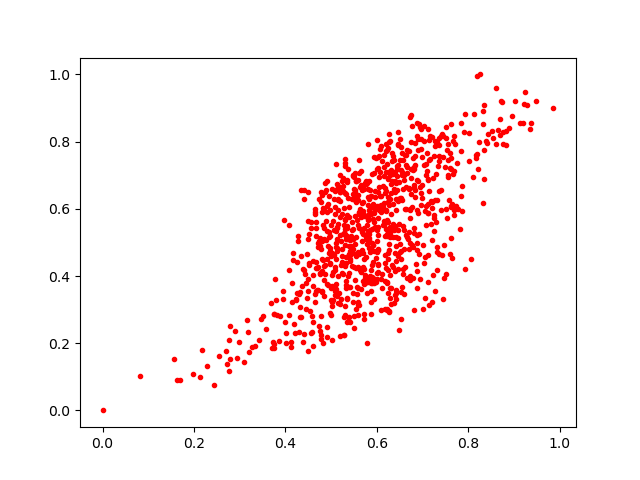

The data file committed next to this chart (first rows):
0.52295035, 0.44129327
0.5308, 0.3108
0.5029, 0.3702
0.6228, 0.7341
0.7861, 0.6683
0.4806, 0.4137
0.6015, 0.4077
0.5483, 0.5097
0.5942, 0.332
0.5512, 0.6595
0.5975, 0.453
0.4139, 0.3801
0.5402, 0.5112
0.9348, 0.8386
0.6364, 0.5546
0.673, 0.3909
0.5551, 0.3004
0.4686, 0.4233
0.7313, 0.4721
0.4466, 0.3332
0.7667, 0.8015
0.6813, 0.6616
0.6665, 0.5168
0.5598, 0.3125
0.3473, 0.2718
0.7027, 0.7299
0.6524, 0.4754
0.6025, 0.4784
0.6875, 0.5229
0.5055, 0.6299
0.5294, 0.524
0.6396, 0.4142
0.4555, 0.5609
0.6313, 0.539
0.6846, 0.634
0.5943, 0.3787
0.5136, 0.4835
0.5386, 0.4902
0.5841, 0.4716
0.7118, 0.4619
0.7622, 0.6075
0.5396, 0.3683
0.9031, 0.9222
0.4435, 0.4057
0.5002, 0.3641
0.4586, 0.2797
0.5093, 0.6064
0.5147, 0.5551
0.539, 0.577
0.5086, 0.4167
0.5311, 0.6471
0.8412, 0.7967
0.6605, 0.7016
0.8749, 0.9186
0.632, 0.3649
0.5525, 0.6572
0.7274, 0.6276
0.5308, 0.5698
0.8753, 0.7921
0.6784, 0.4868
0.4515, 0.5262
... 843 more rows
